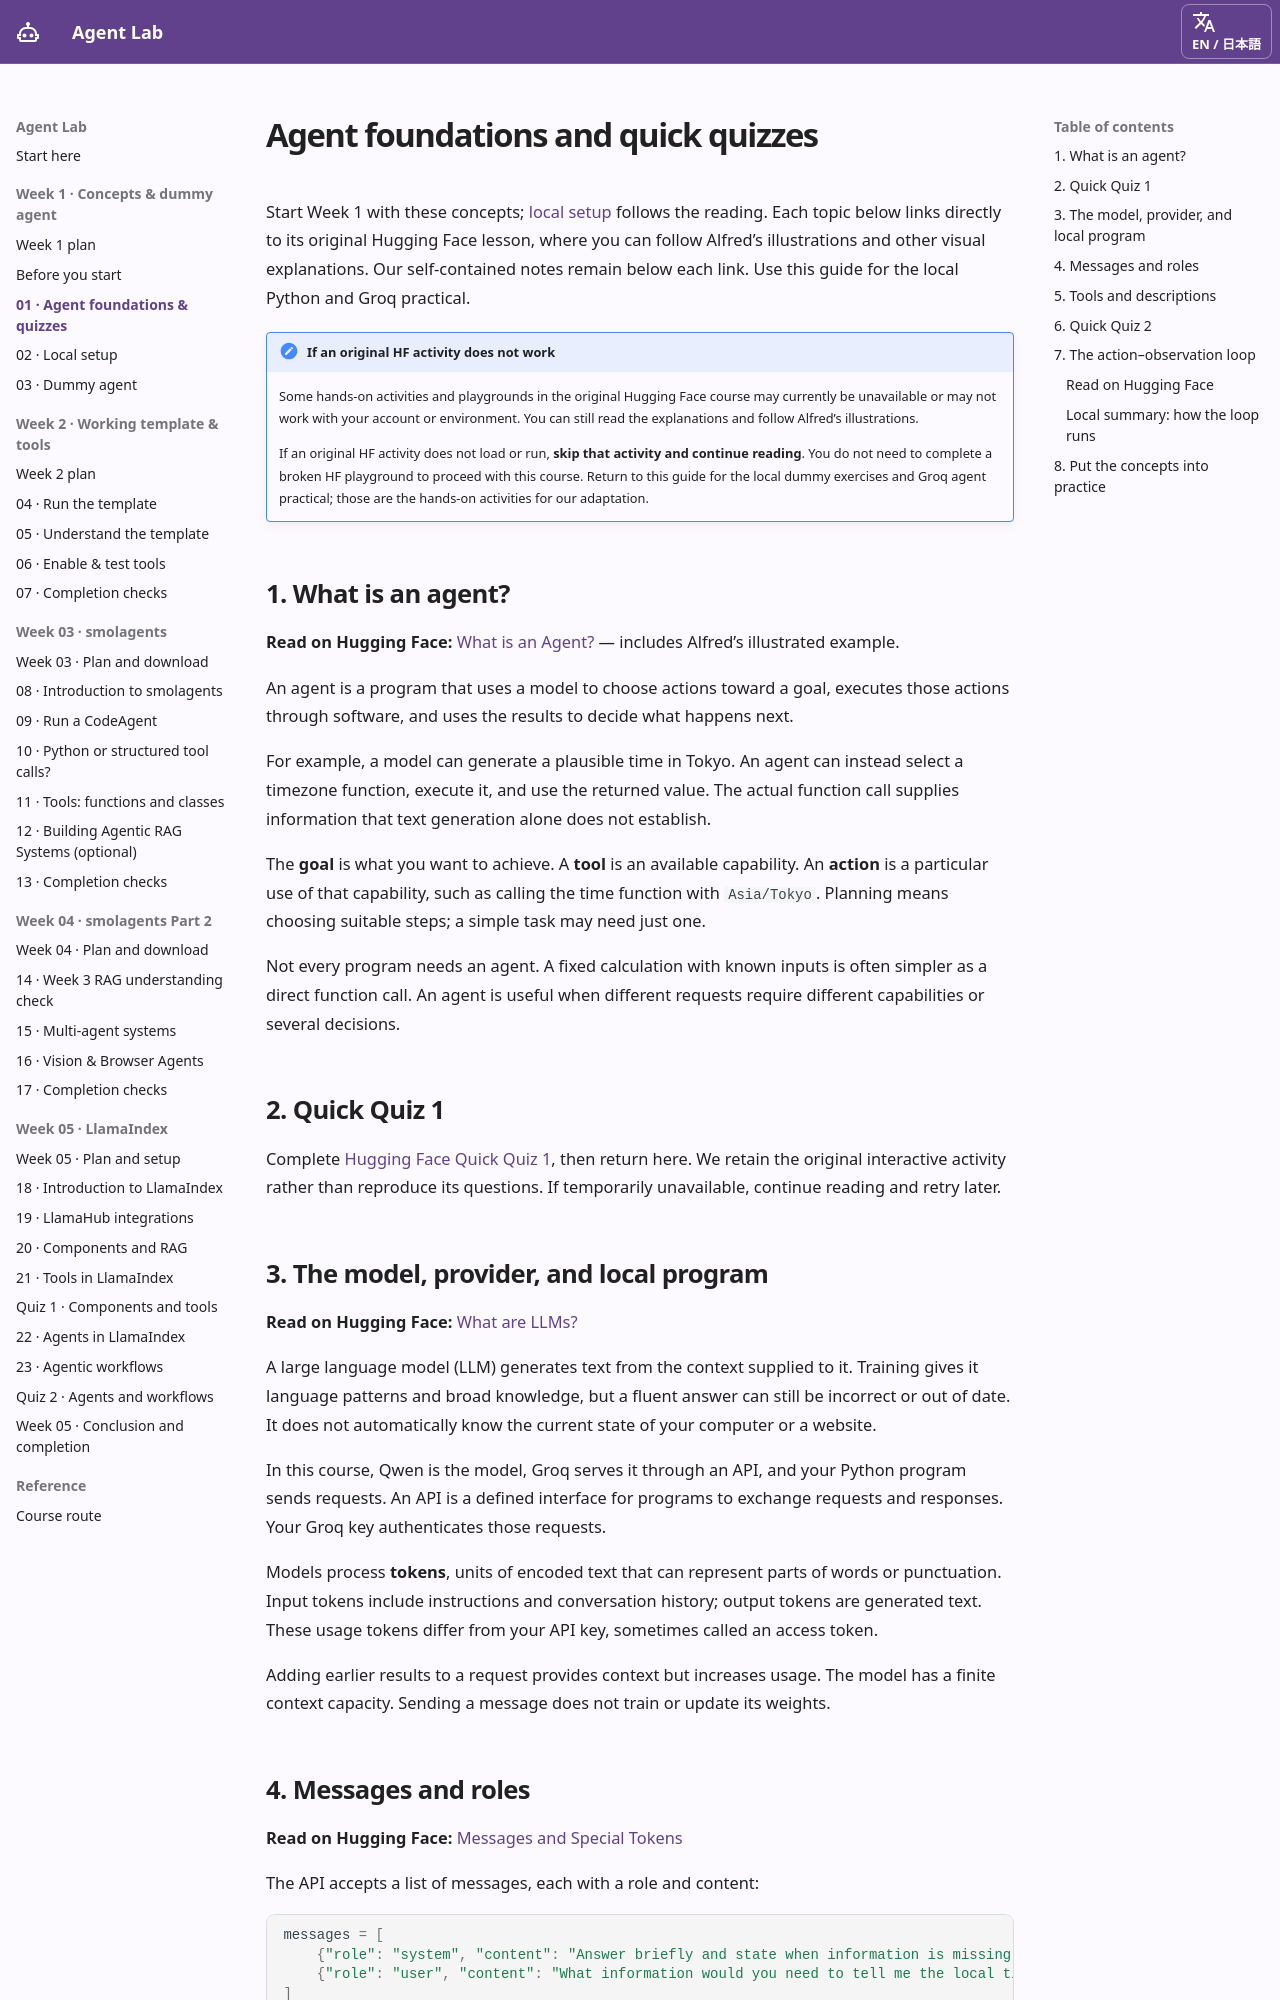

repository: ampere-qiu/agent-lab · page: unit-1-walkthrough/index.html · generator: mkdocs

# Agent foundations and quick quizzes { #agent-foundations-and-quick-quizzes }

Start Week 1 with these concepts; [local setup](prepare-your-computer.md) follows the reading. Each topic below links directly to its original Hugging Face lesson, where you can follow Alfred’s illustrations and other visual explanations. Our self-contained notes remain below each link. Use this guide for the local Python and Groq practical.

!!! note "If an original HF activity does not work"

    Some hands-on activities and playgrounds in the original Hugging Face course may currently be unavailable or may not work with your account or environment. You can still read the explanations and follow Alfred’s illustrations.

    If an original HF activity does not load or run, **skip that activity and continue reading**. You do not need to complete a broken HF playground to proceed with this course. Return to this guide for the local dummy exercises and Groq agent practical; those are the hands-on activities for our adaptation.

## 1. What is an agent? { #1-what-is-an-agent }

**Read on Hugging Face:** [What is an Agent?](https://huggingface.co/learn/agents-course/en/unit1/what-are-agents) — includes Alfred’s illustrated example.

An agent is a program that uses a model to choose actions toward a goal, executes those actions through software, and uses the results to decide what happens next.

For example, a model can generate a plausible time in Tokyo. An agent can instead select a timezone function, execute it, and use the returned value. The actual function call supplies information that text generation alone does not establish.

The **goal** is what you want to achieve. A **tool** is an available capability. An **action** is a particular use of that capability, such as calling the time function with `Asia/Tokyo`. Planning means choosing suitable steps; a simple task may need just one.

Not every program needs an agent. A fixed calculation with known inputs is often simpler as a direct function call. An agent is useful when different requests require different capabilities or several decisions.

## 2. Quick Quiz 1 { #2-quick-quiz-1 }

Complete [Hugging Face Quick Quiz 1](https://huggingface.co/learn/agents-course/en/unit1/quiz1), then return here. We retain the original interactive activity rather than reproduce its questions. If temporarily unavailable, continue reading and retry later.

## 3. The model, provider, and local program { #3-the-model-provider-and-local-program }

**Read on Hugging Face:** [What are LLMs?](https://huggingface.co/learn/agents-course/en/unit1/what-are-llms)

A large language model (LLM) generates text from the context supplied to it. Training gives it language patterns and broad knowledge, but a fluent answer can still be incorrect or out of date. It does not automatically know the current state of your computer or a website.

In this course, Qwen is the model, Groq serves it through an API, and your Python program sends requests. An API is a defined interface for programs to exchange requests and responses. Your Groq key authenticates those requests.

Models process **tokens**, units of encoded text that can represent parts of words or punctuation. Input tokens include instructions and conversation history; output tokens are generated text. These usage tokens differ from your API key, sometimes called an access token.

Adding earlier results to a request provides context but increases usage. The model has a finite context capacity. Sending a message does not train or update its weights.
